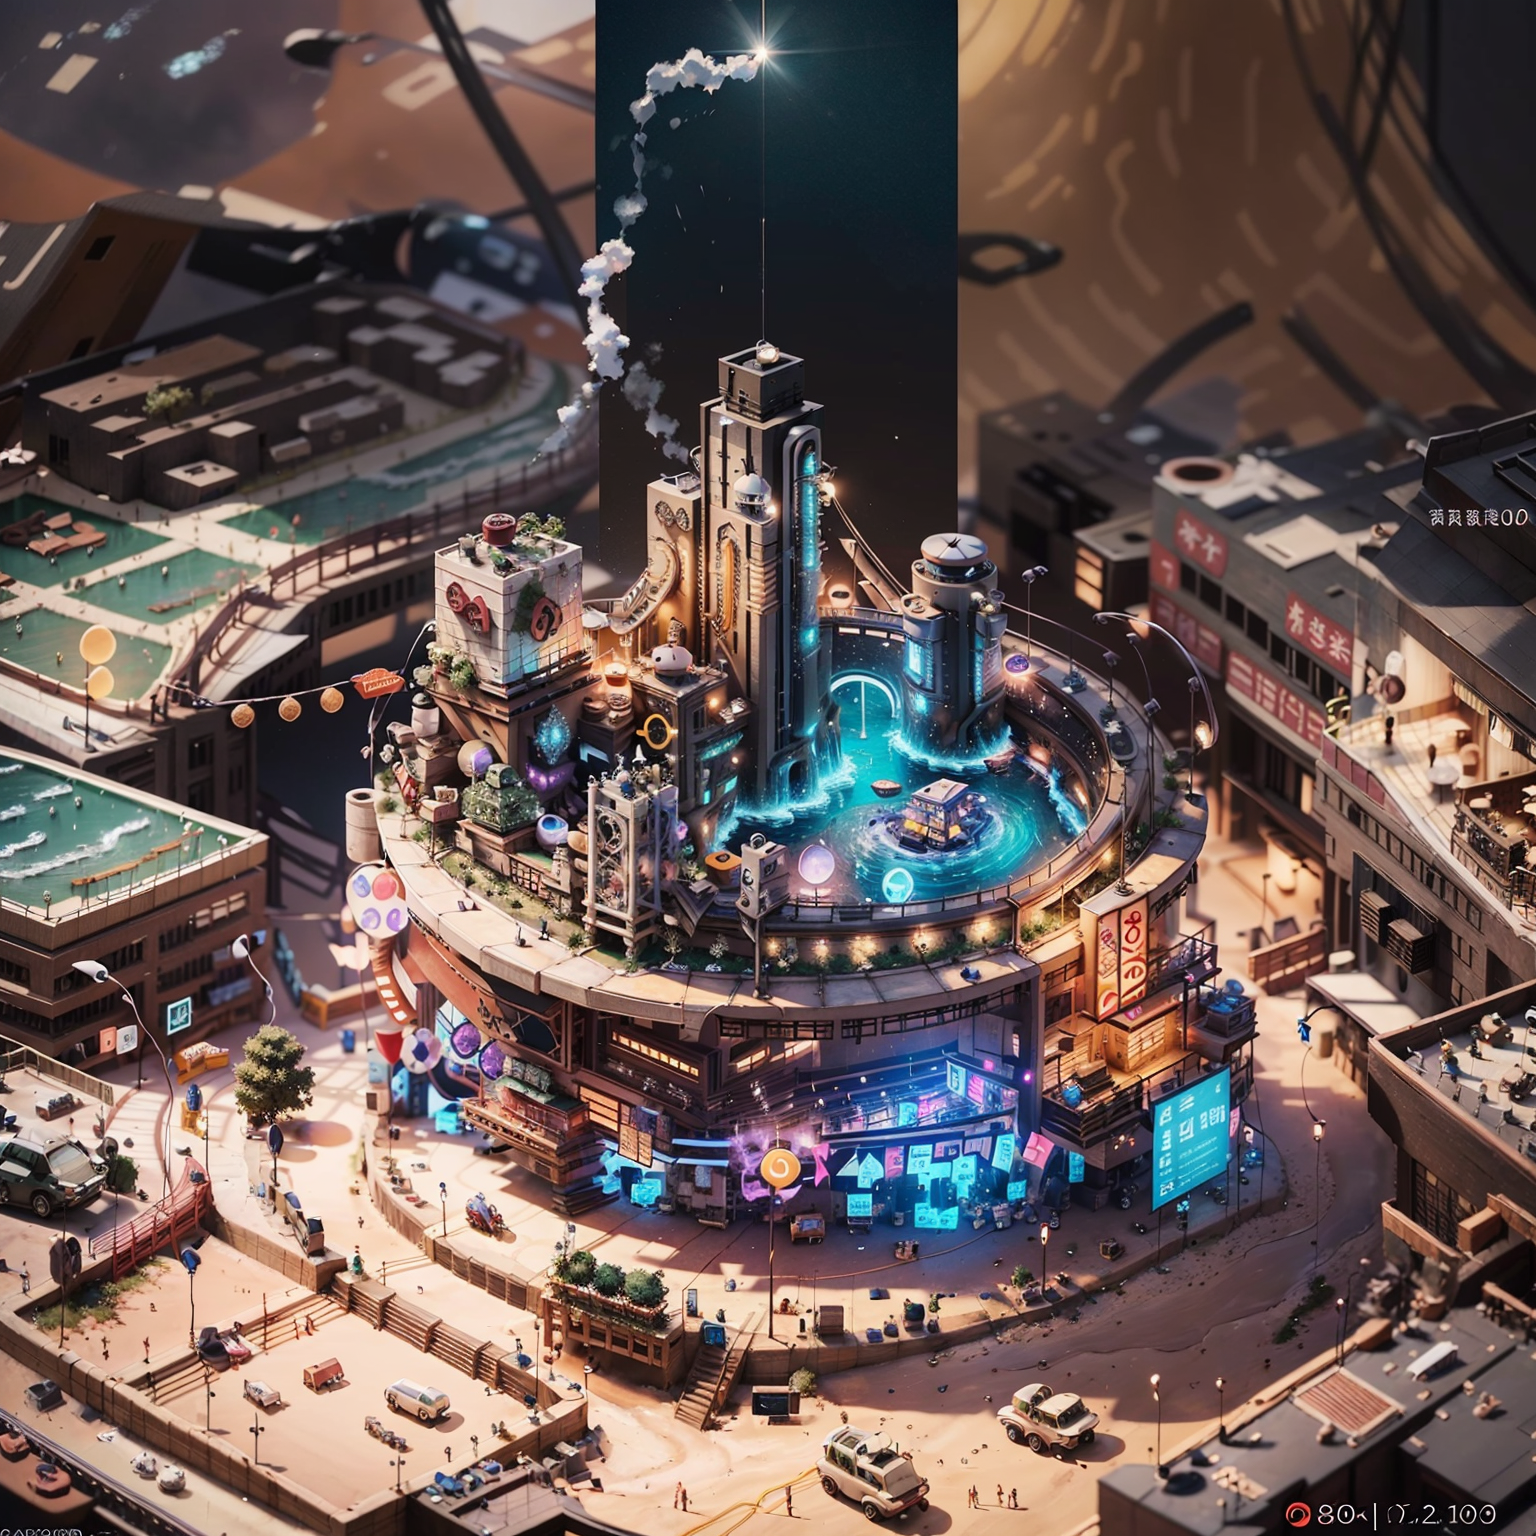
Generation parameters embedded in this image by AUTOMATIC1111 Stable Diffusion web UI or a fork of it (Forge, ...) (PNG 'parameters' text chunk):
mini\(ttp\),(8k, RAW photo, best quality, masterpiece:1.2),miniature,landscape,glass bowl,ShenZhen <lyco:miniature_V1:1>,led lights connected,(medium shot, long shot:1.1),high resolution
Negative prompt: (badhandv4:1.2),(worst quality:2),(low quality:2),(normal quality:2),lowres,normal quality,((monochrome)),((grayscale)),Fuzzy,ng_deepnegative_v1_75t,easynegative,
Steps: 35, Sampler: DPM++ 2M SDE Karras, CFG scale: 9, Seed: 2369818868, Size: 768x768, Model hash: 4199bcdd14, Model: revAnimated_v122, Denoising strength: 0.5, Clip skip: 2, Hires upscale: 2, Hires steps: 30, Hires upscaler: R-ESRGAN 4x+, Lora hashes: "miniature_V1: 180447526873", TI hashes: "badhandv4: 5e40d722fc3d, ng_deepnegative_v1_75t: 54e7e4826d53, easynegative: c74b4e810b03", Version: v1.6.0-RC